Run: headless pygame with SDL's dummy video driver; simulated clock (each Clock.tick advances the game by its frame time, no real sleeping); random seed 0; keys injected as events and as key.get_pressed() state; mouse plan: one left click at the window centre at the start of phase 2, then a move to the lower-right quarter at the start of phase 3.
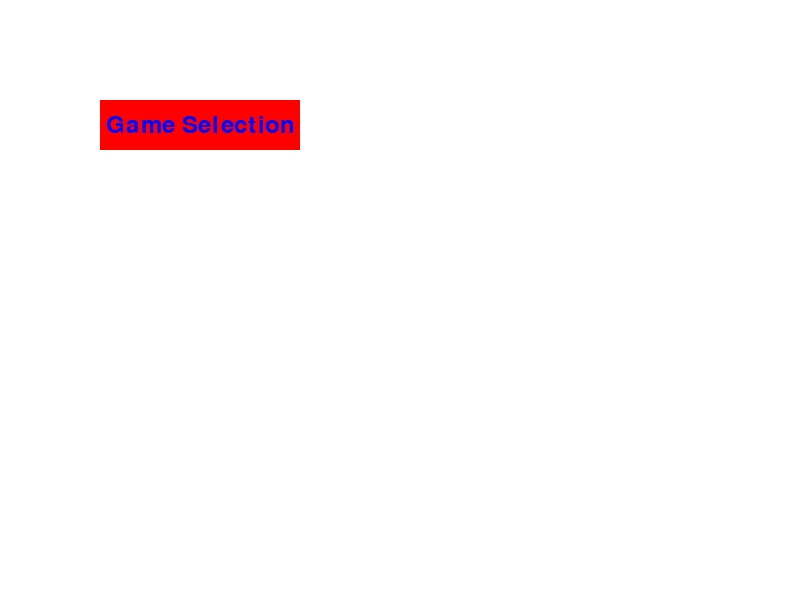
Frame 1 of 4 · flips 1–60 · no input
Frame 2 of 4 · flips 61–180 · clicked the window centre · tapped SPACE, RETURN · held RIGHT (→), D · screen unchanged from frame 1, image omitted
Frame 3 of 4 · flips 181–300 · moved the mouse to the lower-right quarter · held DOWN (↓), S · screen unchanged from frame 2, image omitted
Frame 4 of 4 · flips 301–420 · held LEFT (←), A, UP (↑), W · screen unchanged from frame 3, image omitted

The pygame program that drew these frames:

import pygame
from pygame.locals import QUIT, MOUSEBUTTONDOWN

pygame.init()

# Colors
WHITE = (255, 255, 255)
RED = (255, 0, 0)
BLUE = (0, 0, 255)

# Screen dimensions
WIDTH, HEIGHT = 800, 600
screen = pygame.display.set_mode((WIDTH, HEIGHT))
pygame.display.set_caption('Game Menu')

font = pygame.font.SysFont(None, 36)  # Default font, size 36


def draw_button(surface, rect, text, button_color, text_color):
    pygame.draw.rect(surface, button_color, rect)
    txt = font.render(text, True, text_color)
    txt_pos = (rect.x + rect.width // 2 - txt.get_width() // 2, rect.y + rect.height // 2 - txt.get_height() // 2)
    surface.blit(txt, txt_pos)


def is_button_clicked(event, rect):
    if event.type == MOUSEBUTTONDOWN:
        return rect.collidepoint(event.pos)
    return False


# Views
def game_selection_view():
    screen.fill(WHITE)

    easy_button = pygame.Rect(100, 100, 200, 50)
    moderate_button = pygame.Rect(100, 200, 200, 50)
    hard_button = pygame.Rect(100, 300, 200, 50)

    draw_button(screen, easy_button, "Easy", RED, BLUE)
    draw_button(screen, moderate_button, "Moderate", RED, BLUE)
    draw_button(screen, hard_button, "Hard", RED, BLUE)

    for event in pygame.event.get():
        if event.type == QUIT:
            return {"type": "quit"}
        elif is_button_clicked(event, easy_button):
            return {"type": "play_game", "difficulty": "easy"}
        elif is_button_clicked(event, moderate_button):
            return {"type": "play_game", "difficulty": "moderate"}
        elif is_button_clicked(event, hard_button):
            return {"type": "play_game", "difficulty": "hard"}

    return {"type": "game_selection"}


def play_game(difficulty):
    screen.fill(WHITE)
    message = f"You choose {difficulty} mode!"
    txt = font.render(message, True, BLUE)
    screen.blit(txt, (WIDTH // 2 - txt.get_width() // 2, HEIGHT // 2 - txt.get_height() // 2))
    pygame.display.flip()
    pygame.time.wait(2000)
    return {"type": "menu"}


def menu_view():
    screen.fill(WHITE)
    game_selection_button = pygame.Rect(100, 100, 200, 50)
    draw_button(screen, game_selection_button, "Game Selection", RED, BLUE)

    for event in pygame.event.get():
        if event.type == QUIT:
            return {"type": "quit"}
        if is_button_clicked(event, game_selection_button):
            return {"type": "game_selection"}

    return {"type": "menu"}


# Main loop
def menu():
    current_view = "menu"
    current_difficulty = None
    view_functions = {
        "menu": menu_view,
        "game_selection": game_selection_view,
    }

    while True:
        if current_view == "play_game":
            action = play_game(current_difficulty)
        else:
            action = view_functions[current_view]()

        if action["type"] == "quit":
            break
        elif action["type"] == "play_game":
            current_difficulty = action['difficulty']
            current_view = action['type']
        elif action["type"] in view_functions:
            current_view = action["type"]

        pygame.display.flip()

    pygame.quit()


menu()
